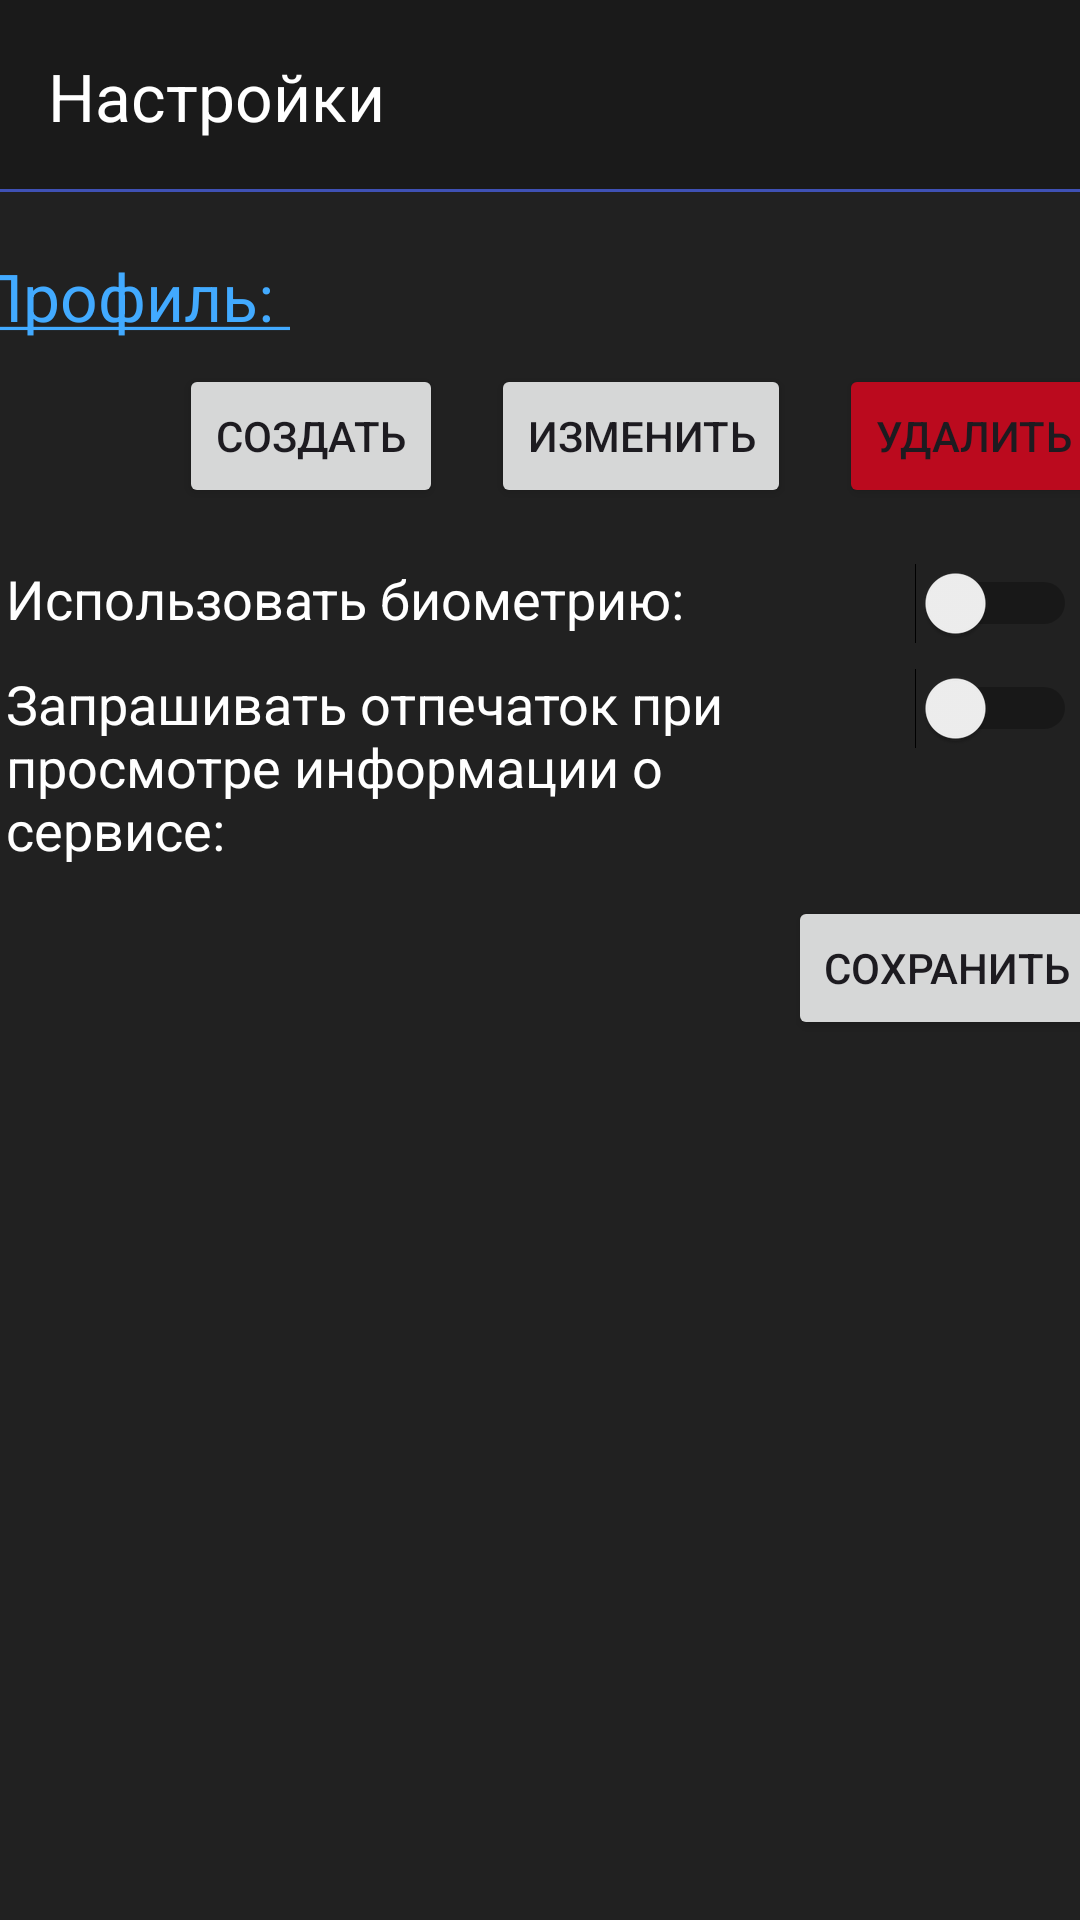

Reconstruct the res/layout file that produces this screen, plus the resources it refers to.
<!-- AndroidManifest.xml: application theme Theme.AlceaPass -->
<!-- res/layout/settings.xml -->
<?xml version="1.0" encoding="utf-8"?>
<androidx.constraintlayout.widget.ConstraintLayout xmlns:android="http://schemas.android.com/apk/res/android"
    android:layout_width="match_parent"
    android:layout_height="match_parent"
    xmlns:tools="http://schemas.android.com/tools"
    xmlns:app="http://schemas.android.com/apk/res-auto"
    android:id="@+id/settings"
    android:background="#F71A1A1A"
    android:visibility="visible"
    tools:context=".SettingsActivity">

    <androidx.appcompat.widget.Toolbar
        xmlns:app="http://schemas.android.com/apk/res-auto"
        android:id="@+id/settings_toolbar"
        android:layout_width="match_parent"
        android:layout_height="wrap_content"
        android:background="@drawable/borderbottom"
        app:titleTextColor="#ffffff"
        app:title="@string/settings_title"
        app:layout_scrollFlags="scroll|enterAlways"
        app:layout_constraintLeft_toLeftOf="parent"
        app:layout_constraintRight_toRightOf="parent"
        app:layout_constraintTop_toTopOf="parent"/>

    <LinearLayout
        android:layout_width="409dp"
        android:layout_height="668dp"
        android:orientation="vertical"
        android:padding="16dp"
        android:layout_marginTop="60dp"
        app:layout_constraintLeft_toLeftOf="parent"
        app:layout_constraintRight_toRightOf="parent"
        app:layout_constraintTop_toTopOf="parent"
        >

        <LinearLayout
            android:layout_width="match_parent"
            android:layout_height="wrap_content"
            android:layout_marginTop="8dp"
            android:orientation="vertical">

            <TextView
                android:id="@+id/profile_title"
                android:layout_width="wrap_content"
                android:layout_height="wrap_content"
                android:focusable="true"
                android:text="@string/settings_profile"
                android:textColor="#42aaff"
                android:textSize="22sp"
                android:clickable="true"/>
        </LinearLayout>

        <LinearLayout
            android:layout_width="match_parent"
            android:layout_height="wrap_content"
            android:layout_marginTop="8dp"
            android:gravity="end"
            android:orientation="horizontal">

            <Button
                android:id="@+id/button_create"
                android:layout_width="wrap_content"
                android:layout_height="wrap_content"
                android:text="Создать" />

            <Button
                android:id="@+id/button_edit"
                android:layout_width="wrap_content"
                android:layout_height="wrap_content"
                android:layout_marginStart="16dp"
                android:text="Изменить" />

            <Button
                android:id="@+id/button_delete"
                android:layout_width="wrap_content"
                android:layout_height="wrap_content"
                android:backgroundTint="@color/red"
                android:layout_marginStart="16dp"
                android:text="Удалить" />
        </LinearLayout>

        <LinearLayout
            android:layout_width="match_parent"
            android:layout_height="wrap_content"
            android:orientation="vertical"
            android:padding="10dp">
            <LinearLayout
                android:layout_width="match_parent"
                android:layout_height="wrap_content"
                android:layout_marginTop="8dp"
                android:gravity="start"
                android:orientation="horizontal">

                <TextView
                    android:id="@+id/biometric_auth_switch_label"
                    android:layout_width="0dp"
                    android:layout_weight="1"
                    android:layout_height="wrap_content"
                    android:textColor="@color/white"
                    android:textSize="18sp"
                    android:text="Использовать биометрию:" />

                <Switch
                    android:id="@+id/switch_biometric_auth"
                    android:layout_width="wrap_content"
                    android:layout_height="wrap_content"
                    android:layout_marginStart="16dp" />
            </LinearLayout>

            <LinearLayout
                android:layout_width="match_parent"
                android:layout_height="wrap_content"
                android:layout_marginTop="8dp"
                android:gravity="start"
                android:orientation="horizontal">

                <TextView
                    android:id="@+id/request_fingerprint_label"
                    android:layout_width="0dp"
                    android:layout_weight="1"
                    android:layout_height="wrap_content"
                    android:textColor="@color/white"
                    android:textSize="18sp"
                    android:text="Запрашивать отпечаток при просмотре информации о сервисе:" />

                <Switch
                    android:id="@+id/switch_request_fingerprint"
                    android:layout_width="wrap_content"
                    android:layout_height="wrap_content"
                    android:layout_marginStart="16dp" />
            </LinearLayout>
        </LinearLayout>

        <RelativeLayout
            android:layout_width="match_parent"
            android:layout_height="wrap_content">

            <Button
                android:id="@+id/settings_save_button"
                android:layout_width="wrap_content"
                android:layout_height="wrap_content"
                android:text="Сохранить"
                android:layout_alignParentEnd="true"/>
        </RelativeLayout>
    </LinearLayout>

</androidx.constraintlayout.widget.ConstraintLayout>
<!-- resources referenced by this layout -->
<resources>
  <color name="red">#BB0A1E</color>
  <color name="white">#FFFFFFFF</color>
  <!-- drawable borderbottom (drawable) -->
  <?xml version="1.0" encoding="utf-8"?>
  <layer-list xmlns:android="http://schemas.android.com/apk/res/android">
      <item android:top="-2dp" android:left="-2dp" android:right="-2dp">
          <shape android:shape="rectangle">
              <stroke android:width="1dp" android:color="#3f51b5" />
              <solid android:color="#1a1a1a" />
          </shape>
      </item>
  </layer-list>
  <string name="settings_profile"><u>Профиль: </u></string>
  <string name="settings_title">Настройки</string>&gt;
  <style name="Theme.AlceaPass" parent="Base.Theme.AlceaPass" />
  <style name="Base.Theme.AlceaPass" parent="Theme.Material3.DayNight.NoActionBar">
          
          
      </style>
</resources>
